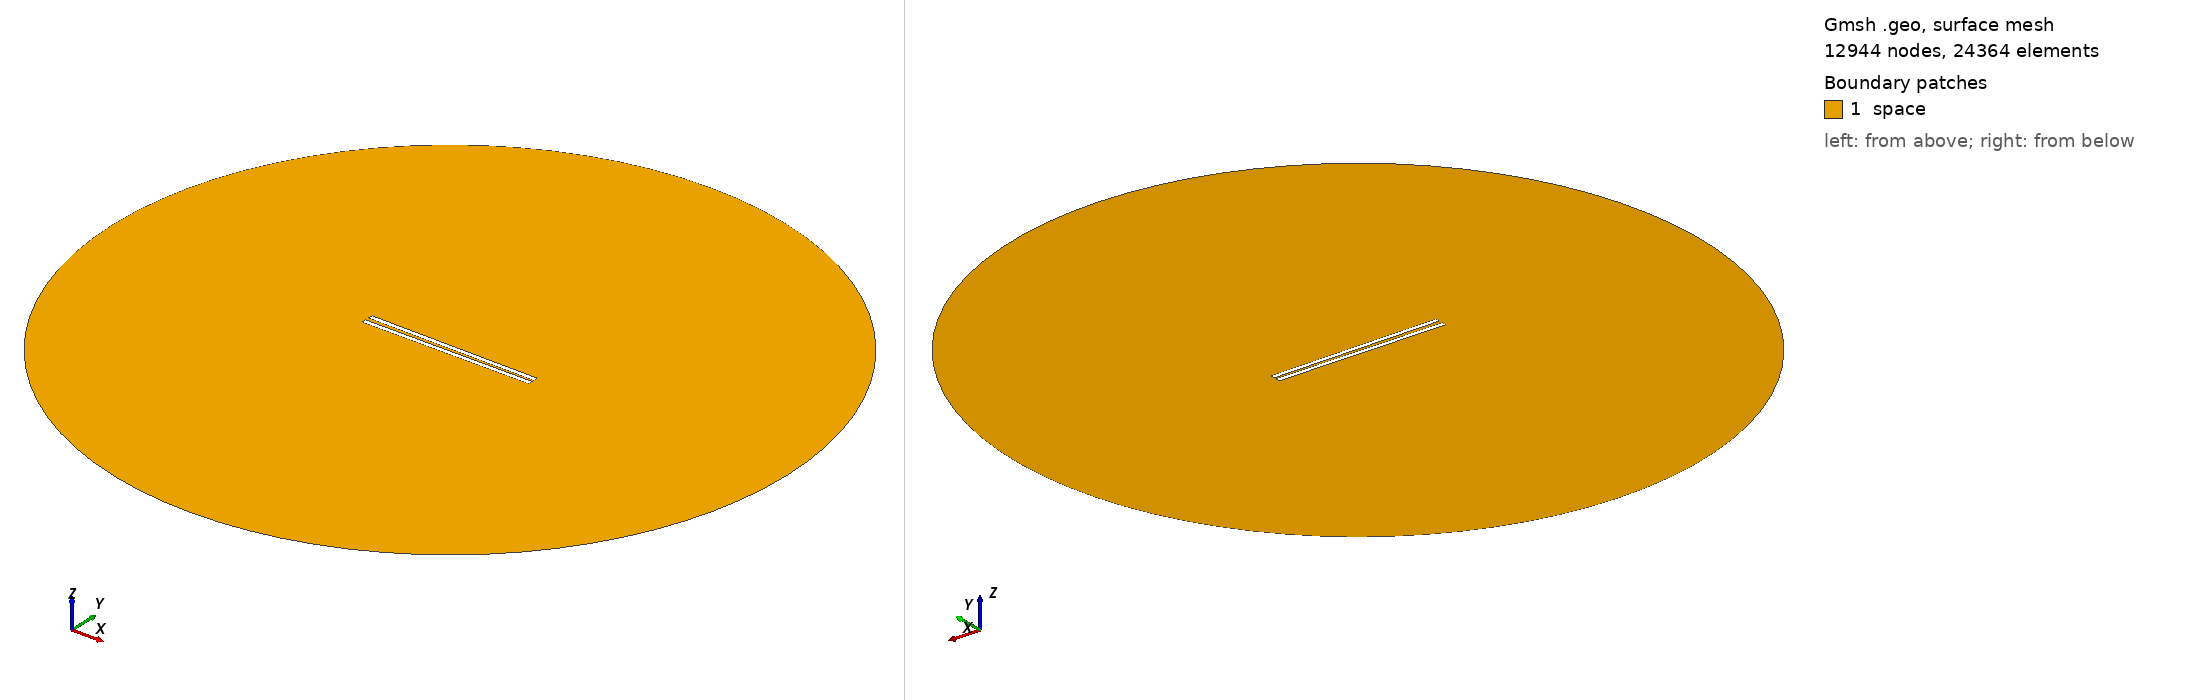

Gmsh geometry script, surface-meshed: 12944 nodes, 24364 surface elements. Boundary patches (legend numbers): 1 space. Left view from above one corner, right view from below the opposite corner. Legend entries are the model's physical surfaces. The drawing asked Gmsh for element sizes between 1% and 20% of the model's largest extent; the script's own settings can give other sizes.

=== 928.geo (drawn) ===
// Set the geometry kernel
SetFactory("OpenCASCADE");

//---------------------------------------
// Rectangles
//---------------------------------------

// Rectangle 1 (top)
Point(1) = {-49.4, 0.8611111111111112, 0, 1.0};
Point(2) = {49.4, 0.8611111111111112, 0, 1.0};
Point(3) = {49.4, 3.6611111111111105, 0, 1.0};
Point(4) = {-49.4, 3.6611111111111105, 0, 1.0};

Line(1) = {1, 2};
Line(2) = {2, 3};
Line(3) = {3, 4};
Line(4) = {4, 1};

Line Loop(1) = {1, 2, 3, 4};
Plane Surface(1) = {1};

Rotate { {0, 0, 1}, {0,  0.8611111111111112,  0}, -0.01 } {
  Surface{1};
}

// Rectangle 2 (bottom)
Point(5) = {-49.4, -0.8611111111111112, 0, 1.0};
Point(6) = {49.4, -0.8611111111111112, 0, 1.0};
Point(7) = {49.4, -3.6611111111111105, 0, 1.0};
Point(8) = {-49.4, -3.6611111111111105, 0, 1.0};

Line(5) = {5, 6};
Line(6) = {6, 7};
Line(7) = {7, 8};
Line(8) = {8, 5};

Line Loop(2) = {5, 6, 7, 8};
Plane Surface(2) = {2}; 


//---------------------------------------
// Circle
//---------------------------------------

// Define points
Point(9) = {0, 0, 0};        // Center
Point(10) = {200, 0, 0};     // Start point
Point(11) = {0, 200, 0};     // 90 degrees
Point(12) = {-200, 0, 0};    // 180 degrees
Point(13) = {0, -200, 0};    // 270 degrees

// Define circle arcs (each needs start, center, end)
Circle(9) = {10, 9, 11};
Circle(10) = {11, 9, 12};
Circle(11) = {12, 9, 13};
Circle(12) = {13, 9, 10};

// Define curve loop and surface if needed
Curve Loop(3) = {9, 10, 11, 12};
Surface(3) = {3};

// Subtract Rectangles from Circle
BooleanDifference{ Surface{3}; Delete; }{ Surface{1}; Surface{2}; Delete; }

//---------------------------------------
// Transfinite Lines and Surface
//---------------------------------------
r = 7;
Transfinite Line {1, 3} = 50*r Using Progression 1;
Transfinite Line {2, 4} = 2*r Using Progression 1;
Transfinite Line {5, 7} = 50*r Using Progression 1;
Transfinite Line {6, 8} = 2*r Using Progression 1;
Transfinite Line {9, 10, 11, 12} = 20 Using Progression 1;

//---------------------------------------
// Define Physical Groups
//---------------------------------------                

//--- Physical Curves
// Physical groups for boundaries
Physical Line("force_segment", 10) = {1};
Physical Line("upper_plate", 11) = {2, 3, 4};
Physical Line("lower_plate", 12) = {5, 6, 7, 8};
Physical Line("boundary", 20) = {9, 10, 11, 12};

//--- Physical Surfaces
Physical Surface("space", 30) = {3};

//---------------------------------------
// 6. Generate the Mesh
//---------------------------------------
Mesh 2;  // 2D mesh generation
